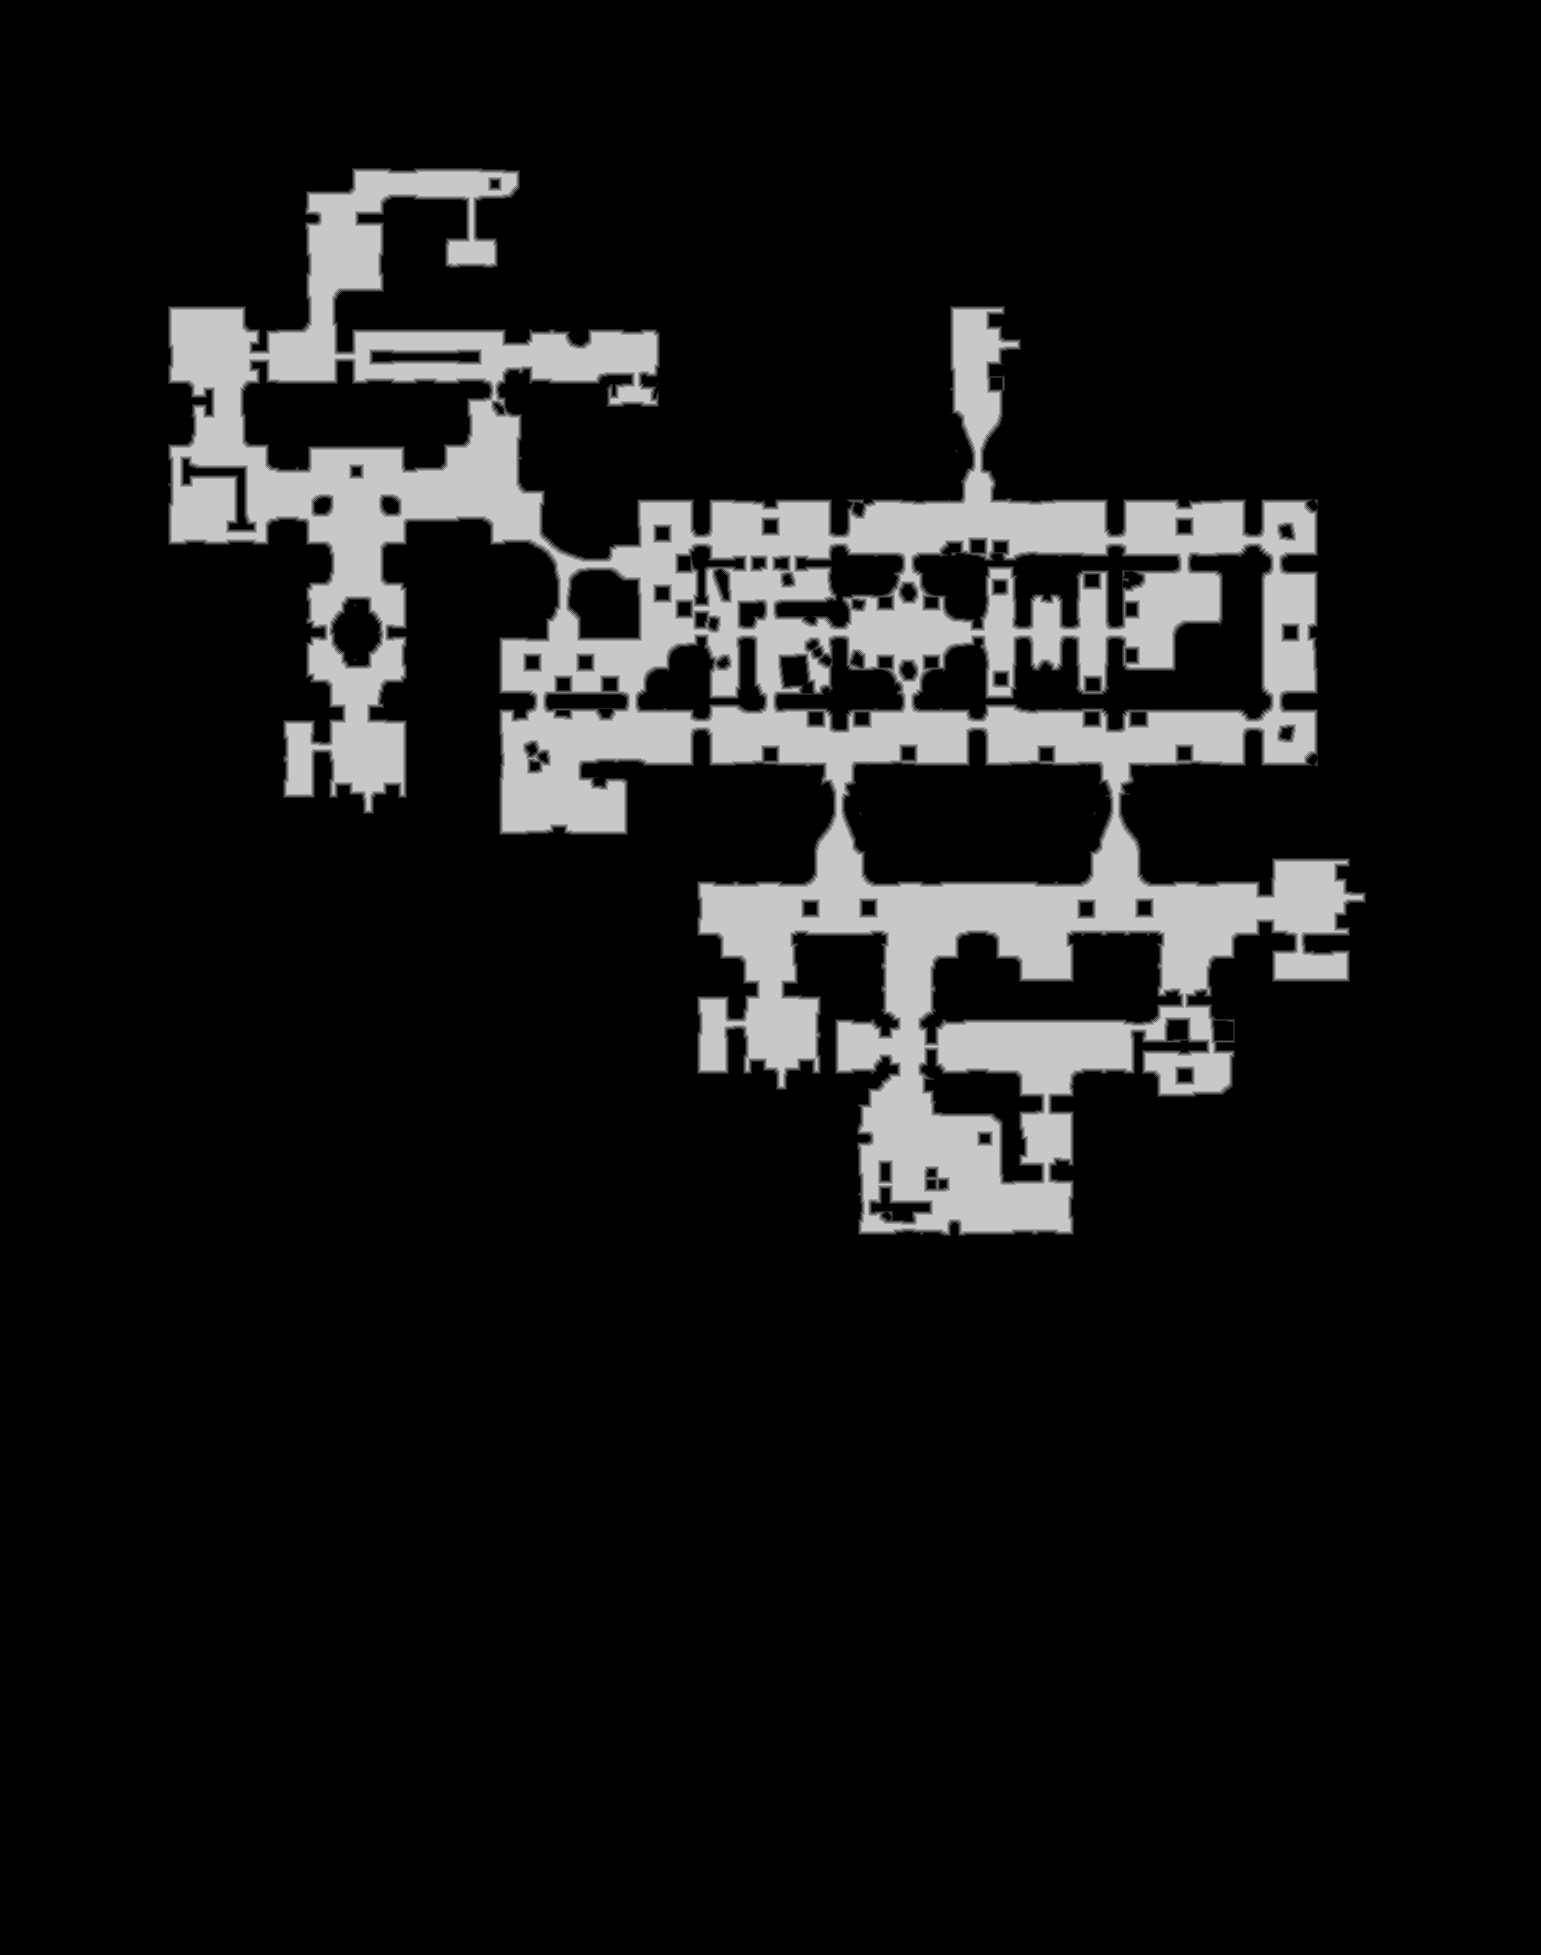

The file beside this chart, header and first rows:
truth	truth_39b933f4c48.tsv
layer	melee
source	walk_0
read	2026-11-18 21:53:47
width	1541
height	1955
stride	771
base	0x39ba2ae0000
origin	0x180010
score	0.9776
iou_melee	0.9776
iou_ranged	0.7488
nibble	0	2633958
nibble	1	24830
nibble	2	24854
nibble	3	24620
nibble	4	24445
nibble	5	279948
